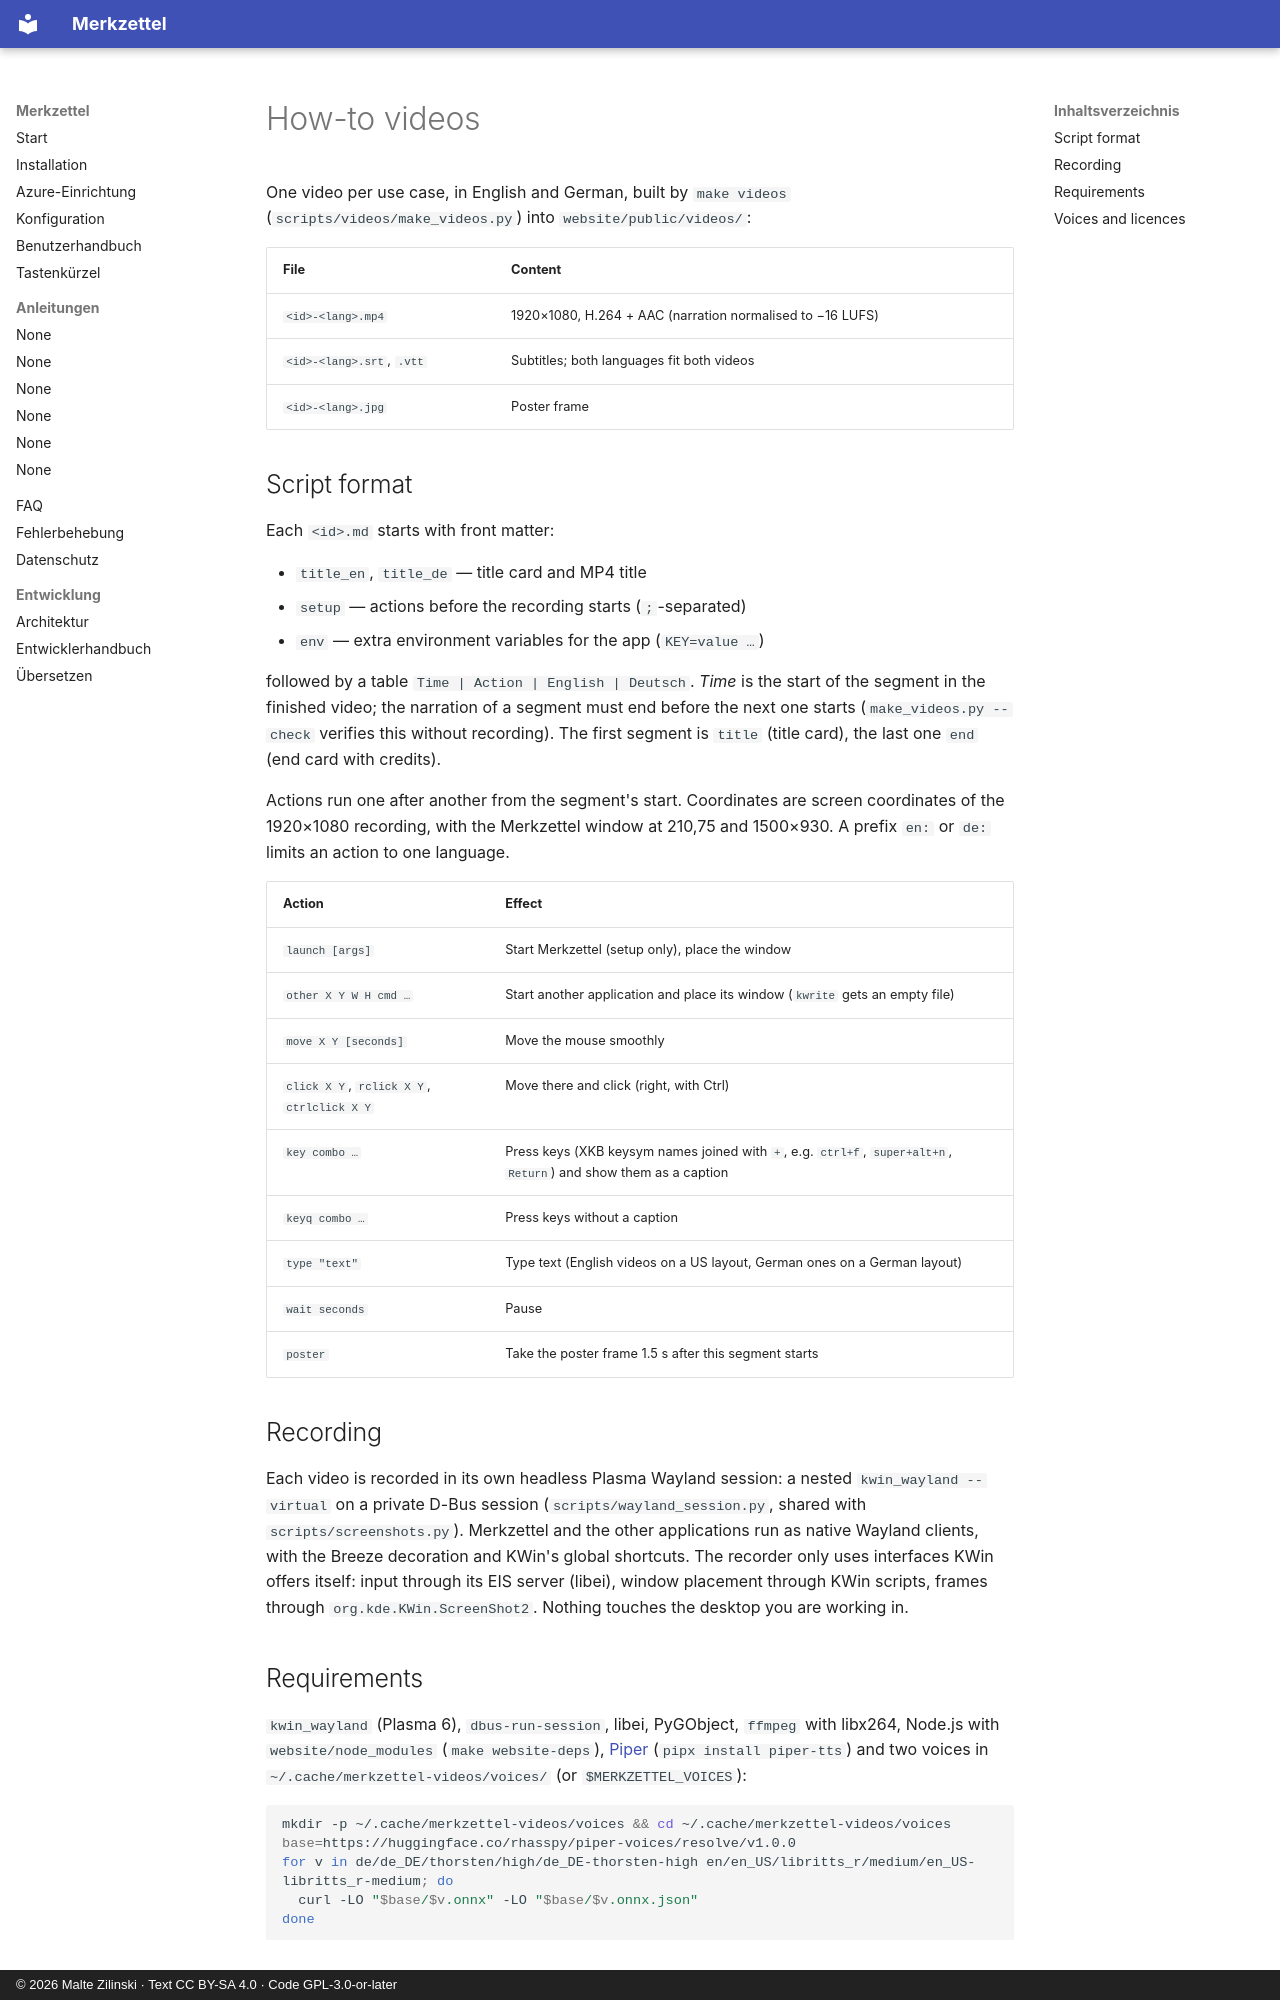

repository: mzilinski/merkzettel · page: videos/index.html · generator: mkdocs · copyright: © 2026 Malte Zilinski · Text CC BY-SA 4.0 · Code GPL-3.0-or-later

# How-to videos

One video per use case, in English and German, built by `make videos`
(`scripts/videos/make_videos.py`) into `website/public/videos/`:

| File | Content |
|---|---|
| `<id>-<lang>.mp4` | 1920×1080, H.264 + AAC (narration normalised to −16 LUFS) |
| `<id>-<lang>.srt`, `.vtt` | Subtitles; both languages fit both videos |
| `<id>-<lang>.jpg` | Poster frame |

## Script format

Each `<id>.md` starts with front matter:

- `title_en`, `title_de` — title card and MP4 title
- `setup` — actions before the recording starts (`;`-separated)
- `env` — extra environment variables for the app (`KEY=value …`)

followed by a table `Time | Action | English | Deutsch`. *Time* is the start
of the segment in the finished video; the narration of a segment must end
before the next one starts (`make_videos.py --check` verifies this without
recording). The first segment is `title` (title card), the last one `end`
(end card with credits).

Actions run one after another from the segment's start. Coordinates are
screen coordinates of the 1920×1080 recording, with the Merkzettel window at
210,75 and 1500×930. A prefix `en:` or `de:` limits an action to one language.

| Action | Effect |
|---|---|
| `launch [args]` | Start Merkzettel (setup only), place the window |
| `other X Y W H cmd …` | Start another application and place its window (`kwrite` gets an empty file) |
| `move X Y [seconds]` | Move the mouse smoothly |
| `click X Y`, `rclick X Y`, `ctrlclick X Y` | Move there and click (right, with Ctrl) |
| `key combo …` | Press keys (XKB keysym names joined with `+`, e.g. `ctrl+f`, `super+alt+n`, `Return`) and show them as a caption |
| `keyq combo …` | Press keys without a caption |
| `type "text"` | Type text (English videos on a US layout, German ones on a German layout) |
| `wait seconds` | Pause |
| `poster` | Take the poster frame 1.5 s after this segment starts |

## Recording

Each video is recorded in its own headless Plasma Wayland session: a nested
`kwin_wayland --virtual` on a private D-Bus session
(`scripts/wayland_session.py`, shared with `scripts/screenshots.py`).
Merkzettel and the other applications run as native Wayland clients, with
the Breeze decoration and KWin's global shortcuts. The recorder only uses
interfaces KWin offers itself: input through its EIS server (libei), window
placement through KWin scripts, frames through `org.kde.KWin.ScreenShot2`.
Nothing touches the desktop you are working in.
